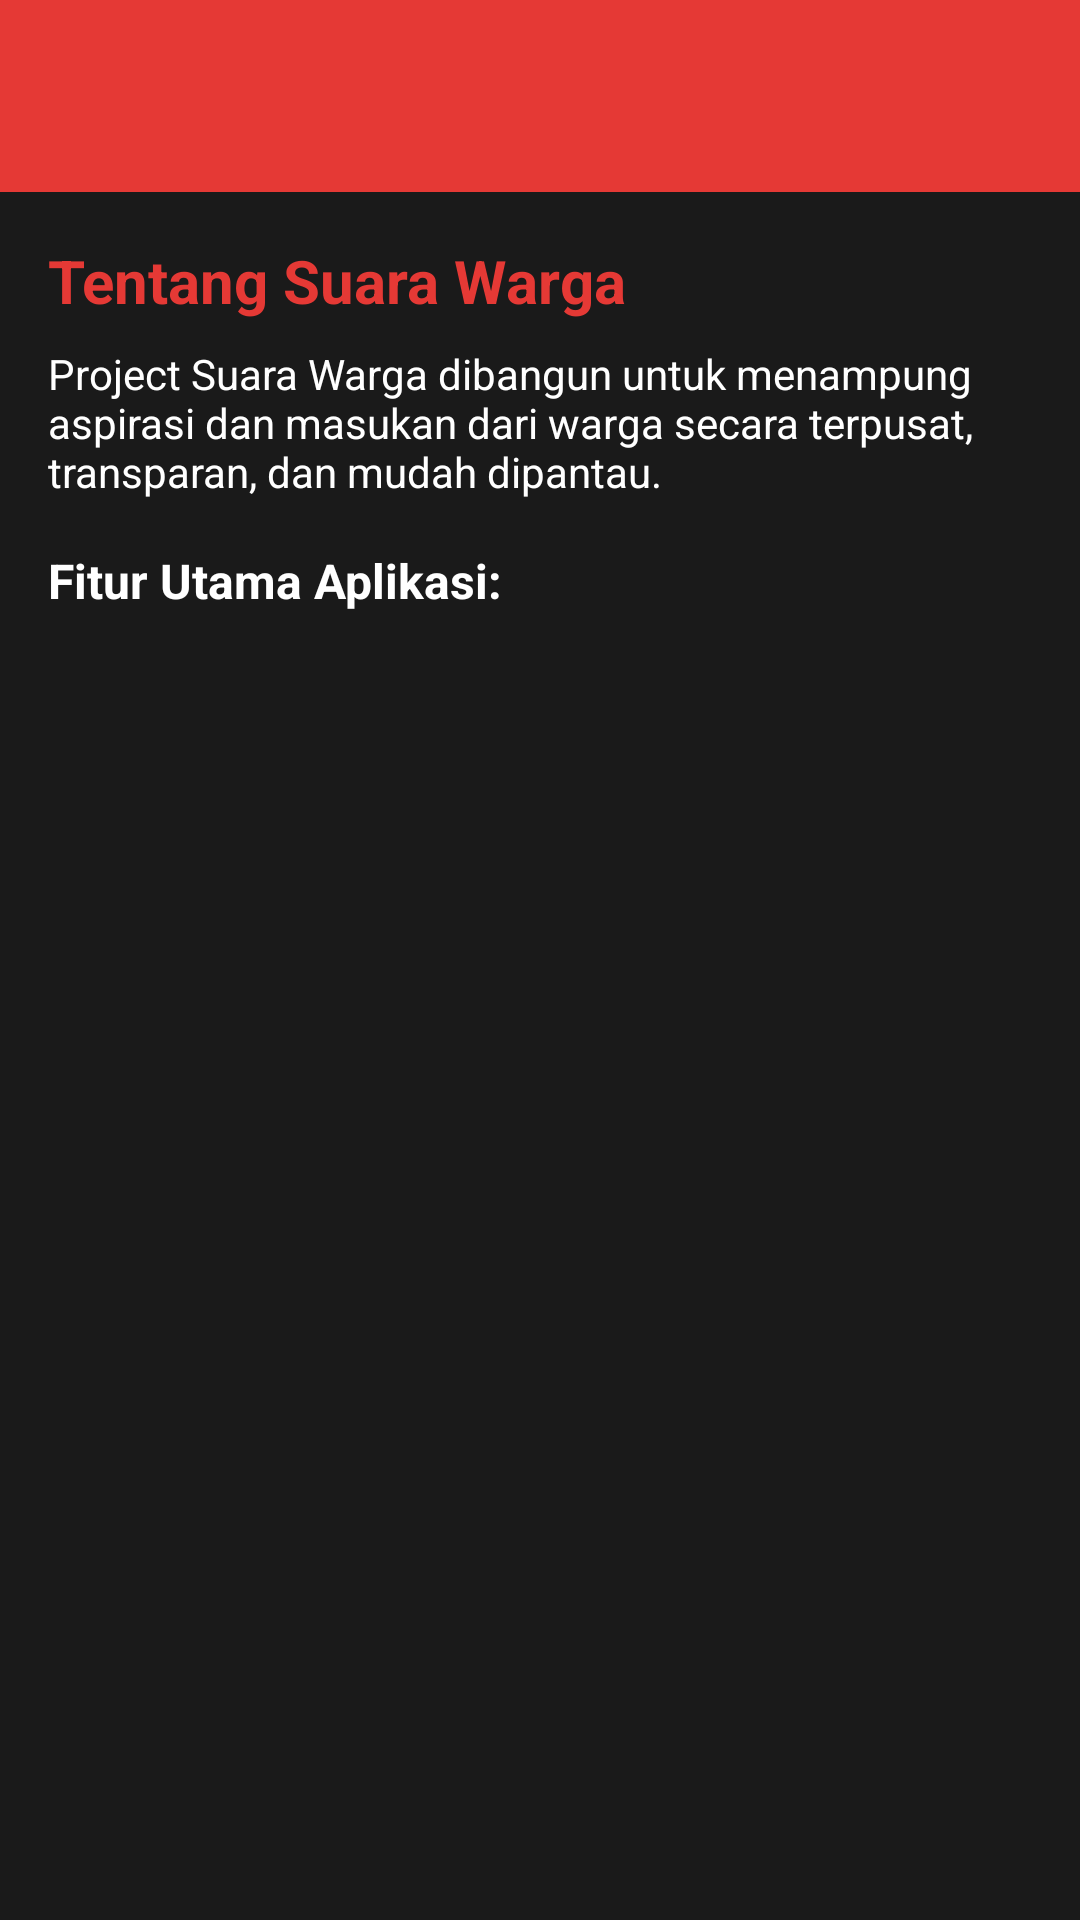

Produce the Android XML layout that renders to this screen, including the resource entries it uses.
<!-- AndroidManifest.xml: application theme Theme.Therehelp -->
<!-- res/layout/fragment_about.xml -->
<?xml version="1.0" encoding="utf-8"?>
<LinearLayout
    xmlns:android="http://schemas.android.com/apk/res/android"
    xmlns:app="http://schemas.android.com/apk/res-auto"
    android:layout_width="match_parent"
    android:layout_height="match_parent"
    android:orientation="vertical"
    android:background="#1A1A1A"> 

    
    <androidx.appcompat.widget.Toolbar
        android:id="@+id/toolbar"
        android:layout_width="match_parent"
        android:layout_height="?attr/actionBarSize"
        android:background="#E53935"
        app:titleTextColor="@android:color/white" />

    <LinearLayout
        android:layout_width="match_parent"
        android:layout_height="match_parent"
        android:orientation="vertical"
        android:padding="16dp">

        <TextView
            android:layout_width="match_parent"
            android:layout_height="wrap_content"
            android:text="Tentang Suara Warga"
            android:textColor="#E53935"
            android:textSize="20sp"
            android:textStyle="bold"
            android:layout_marginBottom="8dp"/>

        <TextView
            android:layout_width="match_parent"
            android:layout_height="wrap_content"
            android:text="Project Suara Warga dibangun untuk menampung aspirasi dan masukan dari warga secara terpusat, transparan, dan mudah dipantau."
            android:textColor="@android:color/white"
            android:textSize="14sp"
            android:layout_marginBottom="16dp"/>

        <TextView
            android:layout_width="match_parent"
            android:layout_height="wrap_content"
            android:text="Fitur Utama Aplikasi:"
            android:textColor="@android:color/white"
            android:textSize="16sp"
            android:textStyle="bold"
            android:layout_marginBottom="8dp"/>

        
        <ListView
            android:id="@+id/listViewFitur"
            android:layout_width="match_parent"
            android:layout_height="0dp"
            android:layout_weight="1"
            android:divider="@android:color/darker_gray"
            android:dividerHeight="1dp" />

    </LinearLayout>
</LinearLayout>
<!-- resources referenced by this layout -->
<resources>
  <style name="Theme.Therehelp" parent="Base.Theme.Therehelp" />
  <style name="Base.Theme.Therehelp" parent="Theme.Material3.DayNight.NoActionBar">
          
          
      </style>
</resources>
